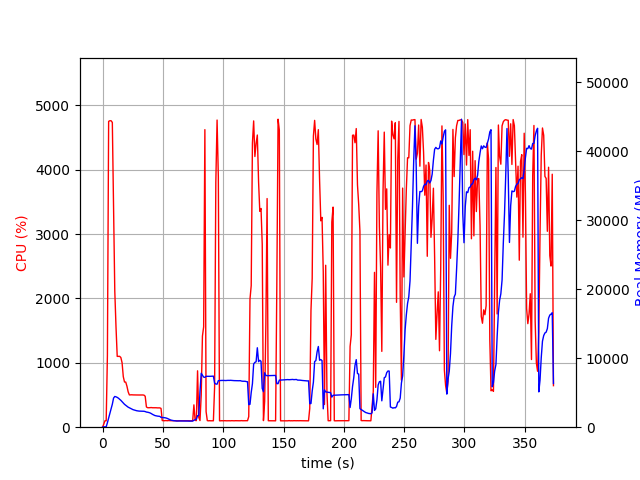

The table this chart was drawn from, first rows:
elapsed_time, nproc, cpu, mem_real, mem_virtual
4.363059997558594e-05, 1, 0.0, 6.262, 3186
1.006, 1, 46.7, 55.4, 652.5
2.014, 1, 100.2, 55.4, 652.5
3.021, 1, 99.3, 55.4, 652.5
4.027, 1, 1111, 646, 4609
5.048, 1, 4749, 1340, 5385
6.068, 1, 4759, 2025, 6045
7.088, 1, 4759, 2669, 6729
8.108, 1, 4732, 3329, 7376
9.129, 1, 3402, 4222, 8456
10.14, 1, 2117, 4456, 8840
11.15, 1, 1559, 4406, 8856
12.16, 1, 1100, 4325, 8966
13.17, 1, 1101, 4205, 9046
14.17, 1, 1101, 4046, 9046
15.18, 1, 1082, 3893, 9078
16.19, 1, 1002, 3697, 9078
17.19, 1, 784.9, 3481, 9078
18.2, 1, 702.0, 3319, 9078
19.21, 1, 700.7, 3179, 9078
20.22, 1, 637.0, 3042, 9078
21.22, 1, 549.9, 2906, 9078
22.23, 1, 501.3, 2813, 9078
23.24, 1, 502.2, 2724, 9078
24.25, 1, 503.3, 2630, 9078
25.26, 1, 501.6, 2546, 9078
26.27, 1, 501.7, 2492, 9078
27.28, 1, 502.4, 2442, 9078
28.29, 1, 500.4, 2388, 9078
29.3, 1, 499.5, 2356, 9078
30.31, 1, 500.0, 2335, 9078
31.31, 1, 500.3, 2329, 9078
32.33, 1, 499.9, 2328, 9078
33.33, 1, 500.5, 2324, 9078
34.34, 1, 498.1, 2311, 9078
35.35, 1, 480.4, 2270, 9078
36.36, 1, 314.2, 2198, 9078
37.37, 1, 303.0, 2171, 9078
38.38, 1, 302.1, 2128, 9078
39.39, 1, 303.0, 2068, 9078
40.4, 1, 305.0, 1976, 9078
41.41, 1, 302.1, 1862, 9078
42.42, 1, 302.1, 1770, 9078
43.43, 1, 301.4, 1688, 9078
44.44, 1, 301.9, 1642, 9078
45.45, 1, 300.0, 1611, 9078
46.46, 1, 300.0, 1592, 9078
47.47, 1, 300.0, 1569, 9078
48.48, 1, 292.1, 1422, 9078
49.49, 1, 103.1, 1407, 9078
50.5, 1, 101.1, 1382, 9078
51.5, 1, 100.3, 1377, 9078
52.51, 1, 104.0, 1341, 9078
53.52, 1, 100.1, 1284, 9078
54.53, 1, 103.0, 1195, 9078
55.54, 1, 102.1, 1107, 9078
56.55, 1, 100.1, 1035, 9078
57.56, 1, 101.2, 993, 9078
58.57, 1, 100.0, 960.4, 9078
59.58, 1, 100.9, 930.7, 9078
... 310 more rows
